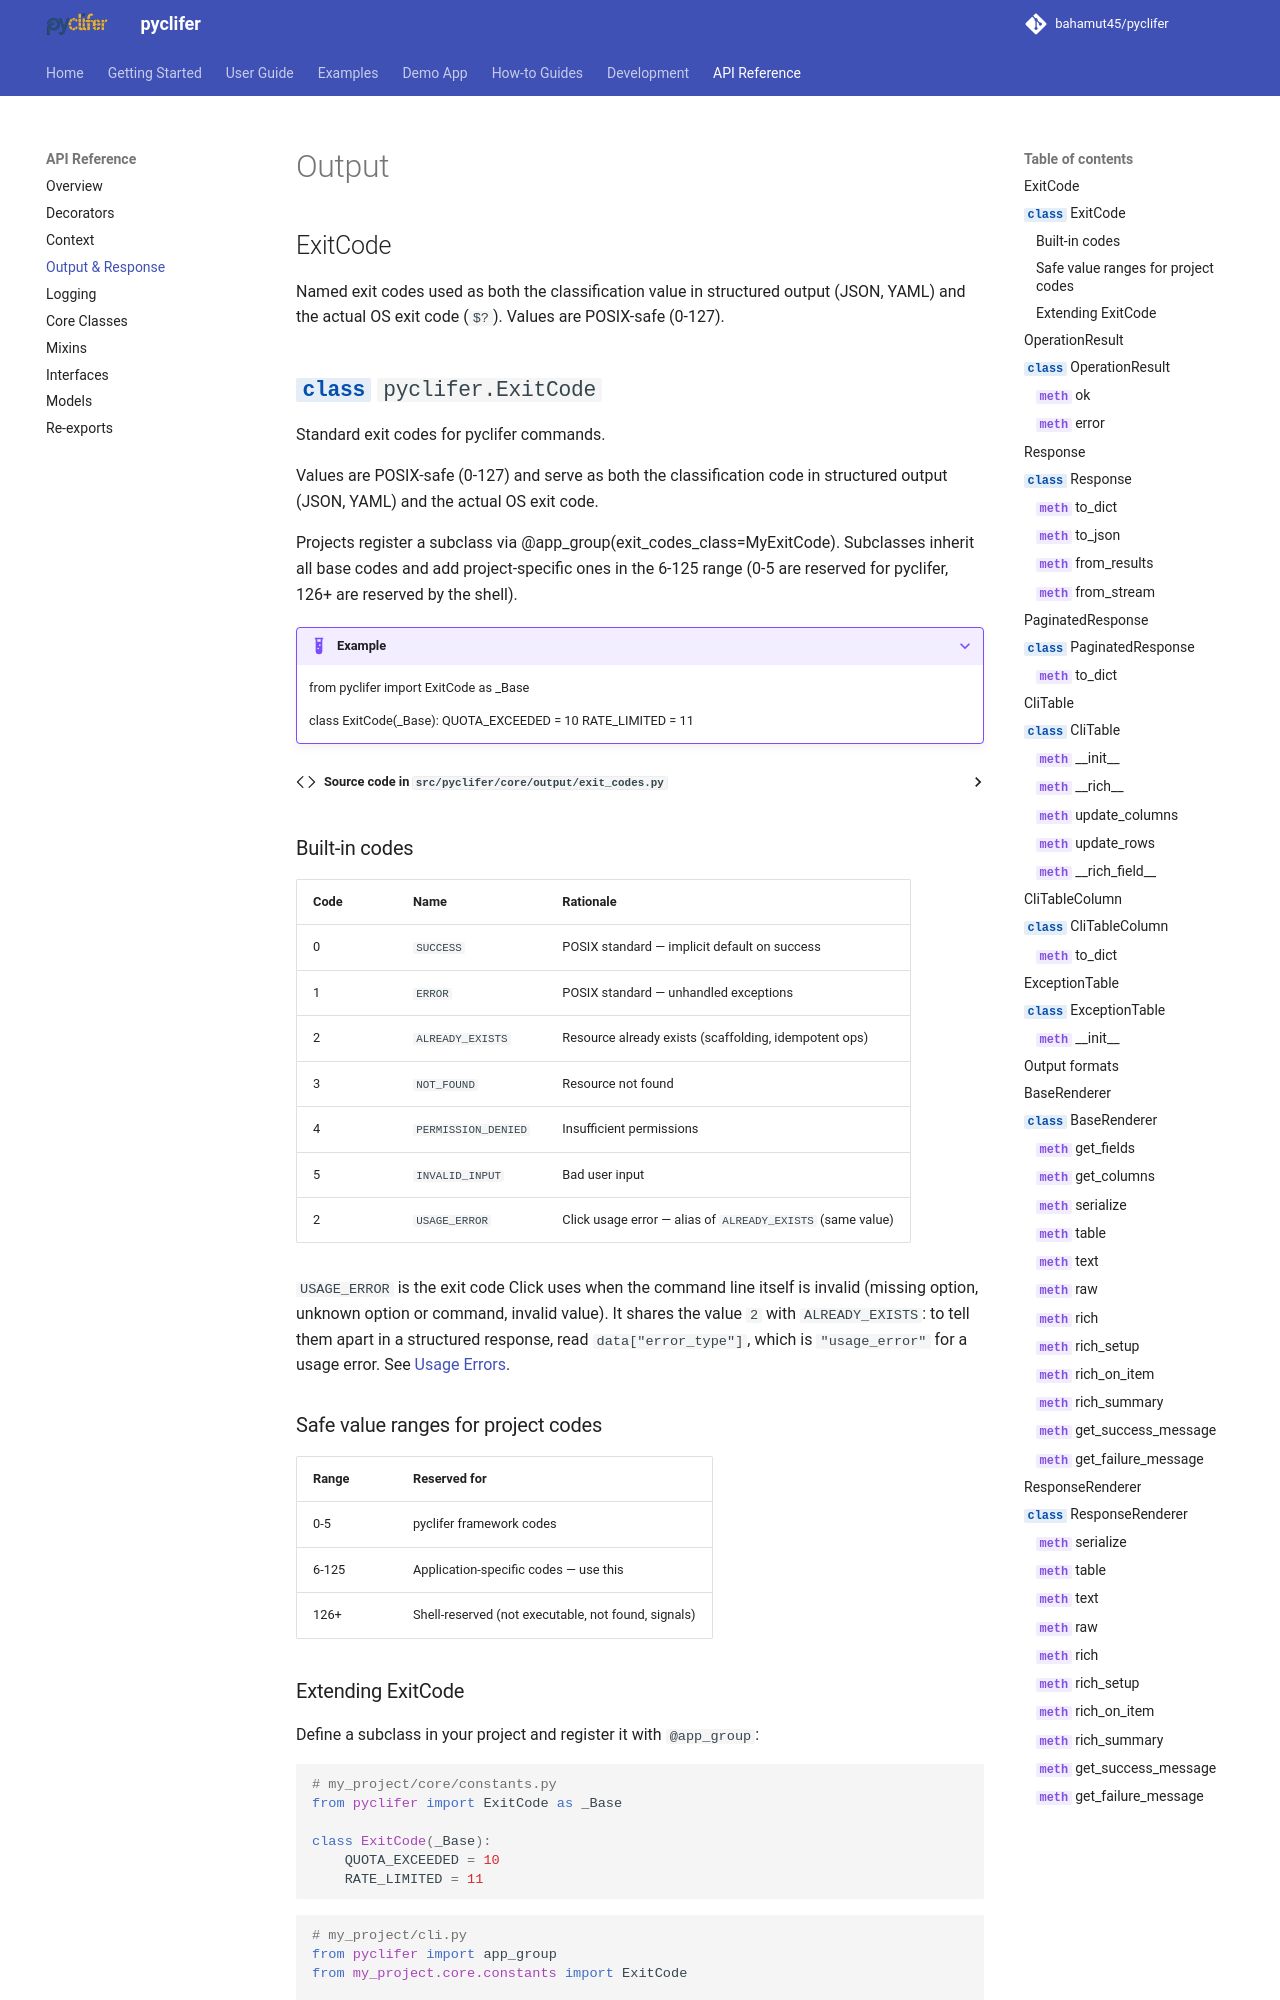

repository: bahamut45/pyclifer · page: 0.9.0/api/output/index.html · generator: mkdocs

# Output

## ExitCode

Named exit codes used as both the classification value in structured output (JSON, YAML) and
the actual OS exit code (`$?`). Values are POSIX-safe (0-127).

::: pyclifer.ExitCode
